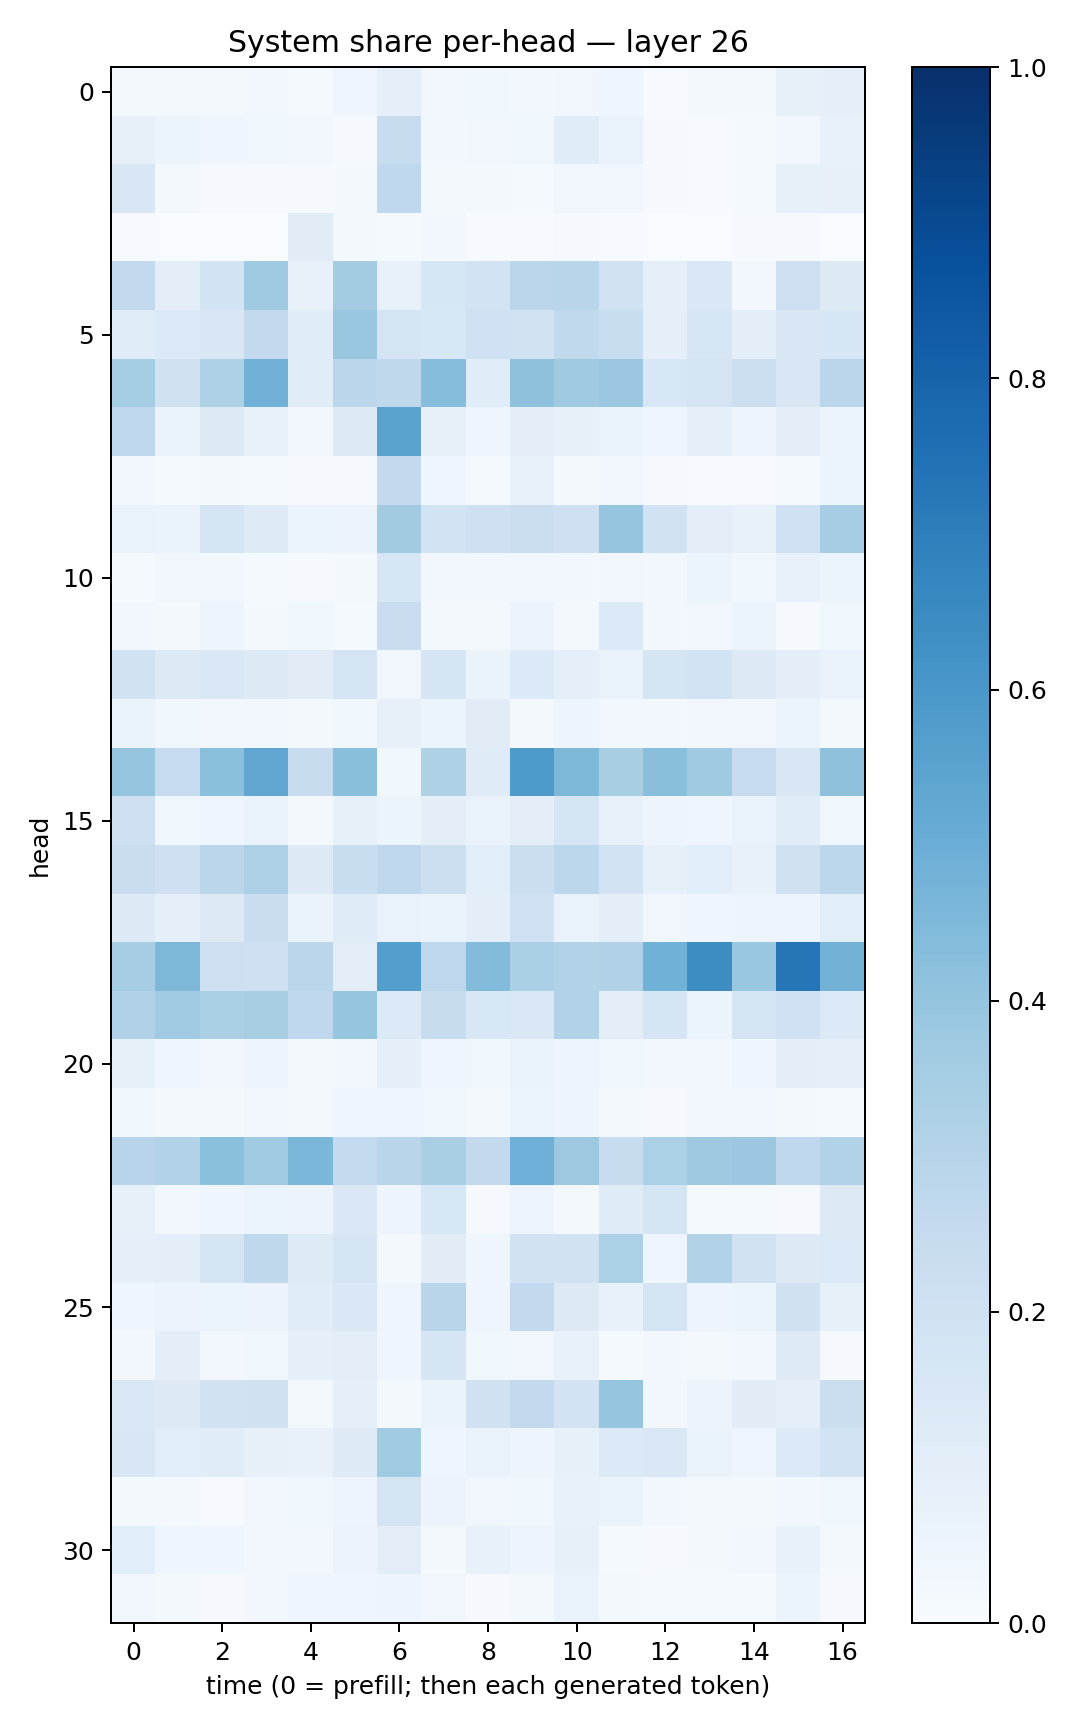

The data file committed next to this chart (first rows):
0.019532124, 0.02079636, 0.018354371, 0.027414748, 0.015096987, 0.045349512, 0.08820203, 0.034760915, 0.036313284, 0.028963663, 0.03204431, 0.043139953, 0.0068511884, 0.018057147, 0.019163154, 0.08262572, 0.089255415
0.07938, 0.05965, 0.04, 0.03541, 0.02433, 0.01116, 0.2388, 0.02995, 0.03135, 0.03695, 0.1165, 0.06891, 0.007925, 0.003969, 0.01274, 0.02805, 0.07739
0.151, 0.01885, 0.00959, 0.008891, 0.008241, 0.01672, 0.2686, 0.01748, 0.01591, 0.01219, 0.03314, 0.03368, 0.0106, 0.007778, 0.01255, 0.08419, 0.08125
0.003995, 0.002406, 0.003826, 0.001212, 0.1099, 0.01616, 0.01468, 0.0293, 0.003986, 0.005582, 0.008181, 0.00488, 0.003549, 0.003502, 0.00862, 0.01131, 0.003673
0.2605, 0.105, 0.1857, 0.3702, 0.07557, 0.3583, 0.07107, 0.1637, 0.1866, 0.2814, 0.2903, 0.1907, 0.09353, 0.1472, 0.0272, 0.2119, 0.1254
0.1167, 0.1366, 0.1488, 0.2595, 0.1162, 0.3858, 0.1737, 0.1558, 0.2029, 0.1921, 0.2627, 0.2325, 0.09372, 0.1622, 0.094, 0.1492, 0.1636
0.3525, 0.1972, 0.3222, 0.484, 0.1139, 0.2826, 0.2717, 0.4309, 0.1163, 0.413, 0.3706, 0.3792, 0.1529, 0.1782, 0.2175, 0.1494, 0.2848
0.2737, 0.06537, 0.1299, 0.07032, 0.03245, 0.132, 0.5503, 0.07878, 0.04422, 0.09409, 0.08029, 0.06444, 0.04517, 0.08908, 0.04869, 0.09546, 0.05977
0.03065, 0.01207, 0.02068, 0.01368, 0.01086, 0.01056, 0.2616, 0.03922, 0.01339, 0.07673, 0.0176, 0.03501, 0.008412, 0.006552, 0.006268, 0.01473, 0.05991
0.06704, 0.06476, 0.1763, 0.1232, 0.06002, 0.0567, 0.363, 0.185, 0.2091, 0.2226, 0.2096, 0.3977, 0.1948, 0.09398, 0.07515, 0.2017, 0.3478
0.01536, 0.03132, 0.02426, 0.0121, 0.007948, 0.01832, 0.1581, 0.02474, 0.02381, 0.02651, 0.02946, 0.03506, 0.0277, 0.05099, 0.03828, 0.07306, 0.06191
0.02669, 0.01924, 0.0504, 0.02178, 0.03759, 0.01233, 0.2275, 0.01621, 0.01566, 0.05796, 0.02237, 0.1379, 0.02788, 0.03189, 0.05386, 0.00871, 0.03657
0.1917, 0.1254, 0.1456, 0.1308, 0.1115, 0.179, 0.03488, 0.1692, 0.06551, 0.1363, 0.09279, 0.06667, 0.1698, 0.1839, 0.1305, 0.09827, 0.06744
0.06294, 0.03558, 0.02539, 0.03086, 0.02136, 0.03723, 0.08096, 0.05168, 0.111, 0.01654, 0.05015, 0.02464, 0.02604, 0.03205, 0.0315, 0.0593, 0.0234
0.397, 0.2484, 0.4191, 0.5315, 0.2396, 0.4238, 0.03655, 0.3212, 0.1185, 0.5872, 0.4539, 0.341, 0.4246, 0.3684, 0.2492, 0.1499, 0.4134
0.2143, 0.03881, 0.04507, 0.06515, 0.01891, 0.083, 0.06089, 0.09557, 0.06653, 0.09381, 0.1649, 0.07548, 0.04854, 0.04169, 0.06717, 0.1159, 0.03533
0.2294, 0.2055, 0.2821, 0.3279, 0.1268, 0.2317, 0.2764, 0.2175, 0.1073, 0.22, 0.2787, 0.1839, 0.08507, 0.1057, 0.07595, 0.1975, 0.2797
0.1316, 0.09121, 0.1327, 0.2296, 0.06263, 0.1184, 0.07008, 0.0652, 0.09812, 0.2015, 0.06884, 0.09712, 0.03472, 0.04391, 0.05001, 0.04754, 0.1062
0.349, 0.4546, 0.2122, 0.2032, 0.2824, 0.1046, 0.568, 0.2757, 0.439, 0.3336, 0.3134, 0.3182, 0.4876, 0.6427, 0.3853, 0.7268, 0.4771
0.3176, 0.3657, 0.3328, 0.3422, 0.2753, 0.397, 0.1343, 0.2362, 0.1562, 0.1413, 0.3131, 0.1047, 0.1713, 0.06143, 0.1788, 0.2013, 0.1371
0.08337, 0.04403, 0.03475, 0.05066, 0.02177, 0.02859, 0.08821, 0.04509, 0.0355, 0.06341, 0.04801, 0.03854, 0.02868, 0.02627, 0.04148, 0.09541, 0.09347
0.03556, 0.01759, 0.02172, 0.03353, 0.01654, 0.04057, 0.04059, 0.03633, 0.02006, 0.06016, 0.04771, 0.02161, 0.008192, 0.03023, 0.02927, 0.02129, 0.01222
0.2967, 0.3112, 0.4218, 0.3668, 0.4583, 0.254, 0.2901, 0.338, 0.258, 0.4947, 0.3788, 0.2391, 0.3316, 0.3722, 0.3812, 0.2742, 0.312
0.08418, 0.03109, 0.04, 0.05975, 0.05702, 0.1475, 0.04928, 0.1524, 0.01171, 0.04997, 0.0231, 0.1202, 0.1663, 0.01509, 0.015, 0.01068, 0.1318
0.08863, 0.09731, 0.1761, 0.2726, 0.1226, 0.1646, 0.01666, 0.1121, 0.04203, 0.194, 0.1879, 0.3307, 0.04144, 0.3126, 0.1893, 0.1281, 0.139
0.04454, 0.05497, 0.05138, 0.05513, 0.1154, 0.1413, 0.04369, 0.2916, 0.04165, 0.2593, 0.132, 0.07661, 0.178, 0.05057, 0.05204, 0.1985, 0.08521
0.02522, 0.09823, 0.0305, 0.03606, 0.0876, 0.1026, 0.04157, 0.1674, 0.03887, 0.03334, 0.07575, 0.01431, 0.02465, 0.02002, 0.03025, 0.1231, 0.0101
0.1448, 0.13, 0.1895, 0.1955, 0.02318, 0.0917, 0.02015, 0.06291, 0.1958, 0.2584, 0.1828, 0.3974, 0.02629, 0.0552, 0.1123, 0.08838, 0.2202
0.1518, 0.1078, 0.1159, 0.07912, 0.07091, 0.1218, 0.3642, 0.0441, 0.06776, 0.04977, 0.08449, 0.1333, 0.1478, 0.06285, 0.04084, 0.1364, 0.184
0.01854, 0.01959, 0.006141, 0.02557, 0.0363, 0.04909, 0.1764, 0.0585, 0.03458, 0.03756, 0.07638, 0.06292, 0.02546, 0.01916, 0.01672, 0.02537, 0.03766
0.1091, 0.04195, 0.04217, 0.03068, 0.02567, 0.05727, 0.1043, 0.01939, 0.07472, 0.04791, 0.08083, 0.01477, 0.01029, 0.01977, 0.02994, 0.07227, 0.01638
0.03466, 0.01626, 0.01135, 0.02898, 0.04367, 0.04458, 0.04793, 0.03353, 0.01002, 0.0163, 0.07031, 0.02117, 0.01529, 0.01515, 0.01545, 0.05369, 0.008287
